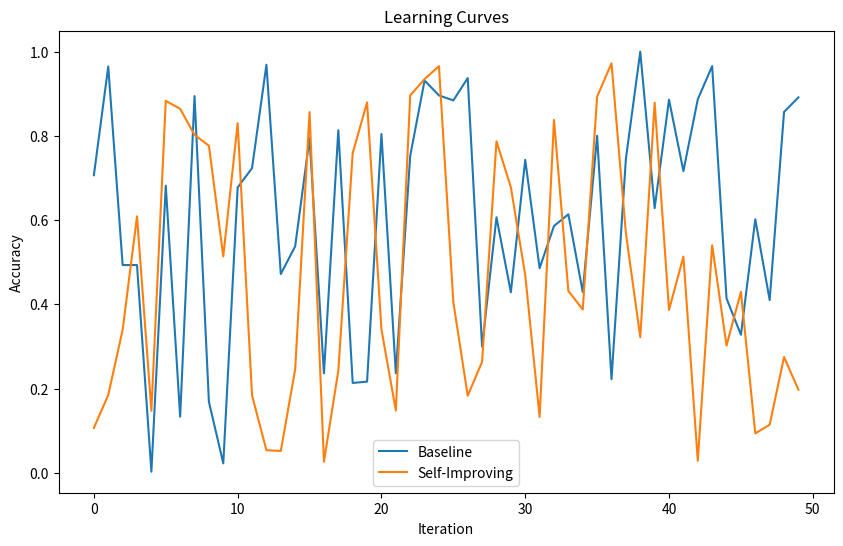

Recreate this plot in Python. (Note: this script raises an exception after producing the figure.)
import matplotlib.pyplot as plt
import numpy as np

def plot_learning_curves(histories, labels):
    plt.figure(figsize=(10,6))
    for history, label in zip(histories, labels):
        plt.plot(history, label=label)
    plt.xlabel("Iteration")
    plt.ylabel("Accuracy")
    plt.title("Learning Curves")
    plt.legend()
    plt.savefig("../results/learning_curves.png")
    plt.show()

def plot_failure_modes():
    x = np.linspace(0,10,100)
    y = np.sin(x) + np.random.randn(100)*0.1
    plt.figure(figsize=(10,6))
    plt.plot(x,y)
    plt.title("Failure Modes")
    plt.xlabel("Iteration")
    plt.ylabel("Performance Oscillations")
    plt.savefig("../results/failure_modes.png")
    plt.show()

if __name__ == "__main__":
    plot_learning_curves([np.random.rand(50), np.random.rand(50)], ["Baseline", "Self-Improving"])
    plot_failure_modes()
